Photos from the image-classification dataset "ripeness_multistage" in the GitHub repository ShyamAlancode/Fruit-Screening. Its 3 classes are: immature, mature, semi mature.

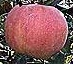
Label: mature

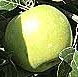
Label: immature

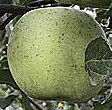
Label: immature

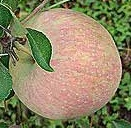
Label: semi mature

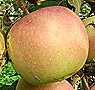
Label: mature

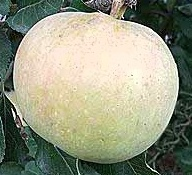
Label: semi mature
